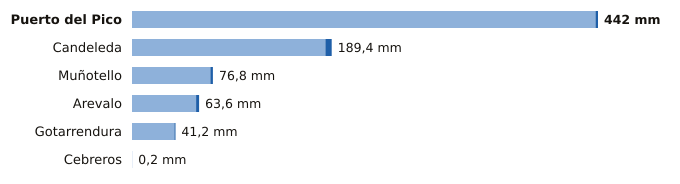

The data file committed next to this chart (first rows):
estacion, provincia, indicativo, mm_6_dias_anteriores, mm_hoy, mm_7_dias, horas_de_hoy
Puerto del Pico, Ávila, 3319D, 439.6, 2.4, 442.0, 11
Candeleda, Ávila, 3422D, 183.4, 6.0, 189.4, 11
Muñotello, Ávila, 2430Y, 74.4, 2.4, 76.8, 10
Arevalo, Ávila, 2456B, 60.8, 2.8, 63.6, 11
Gotarrendura, Ávila, 2453E, 40.2, 1.0, 41.2, 11
Cebreros, Ávila, 3337U, 0.2, 0.0, 0.2, 12
